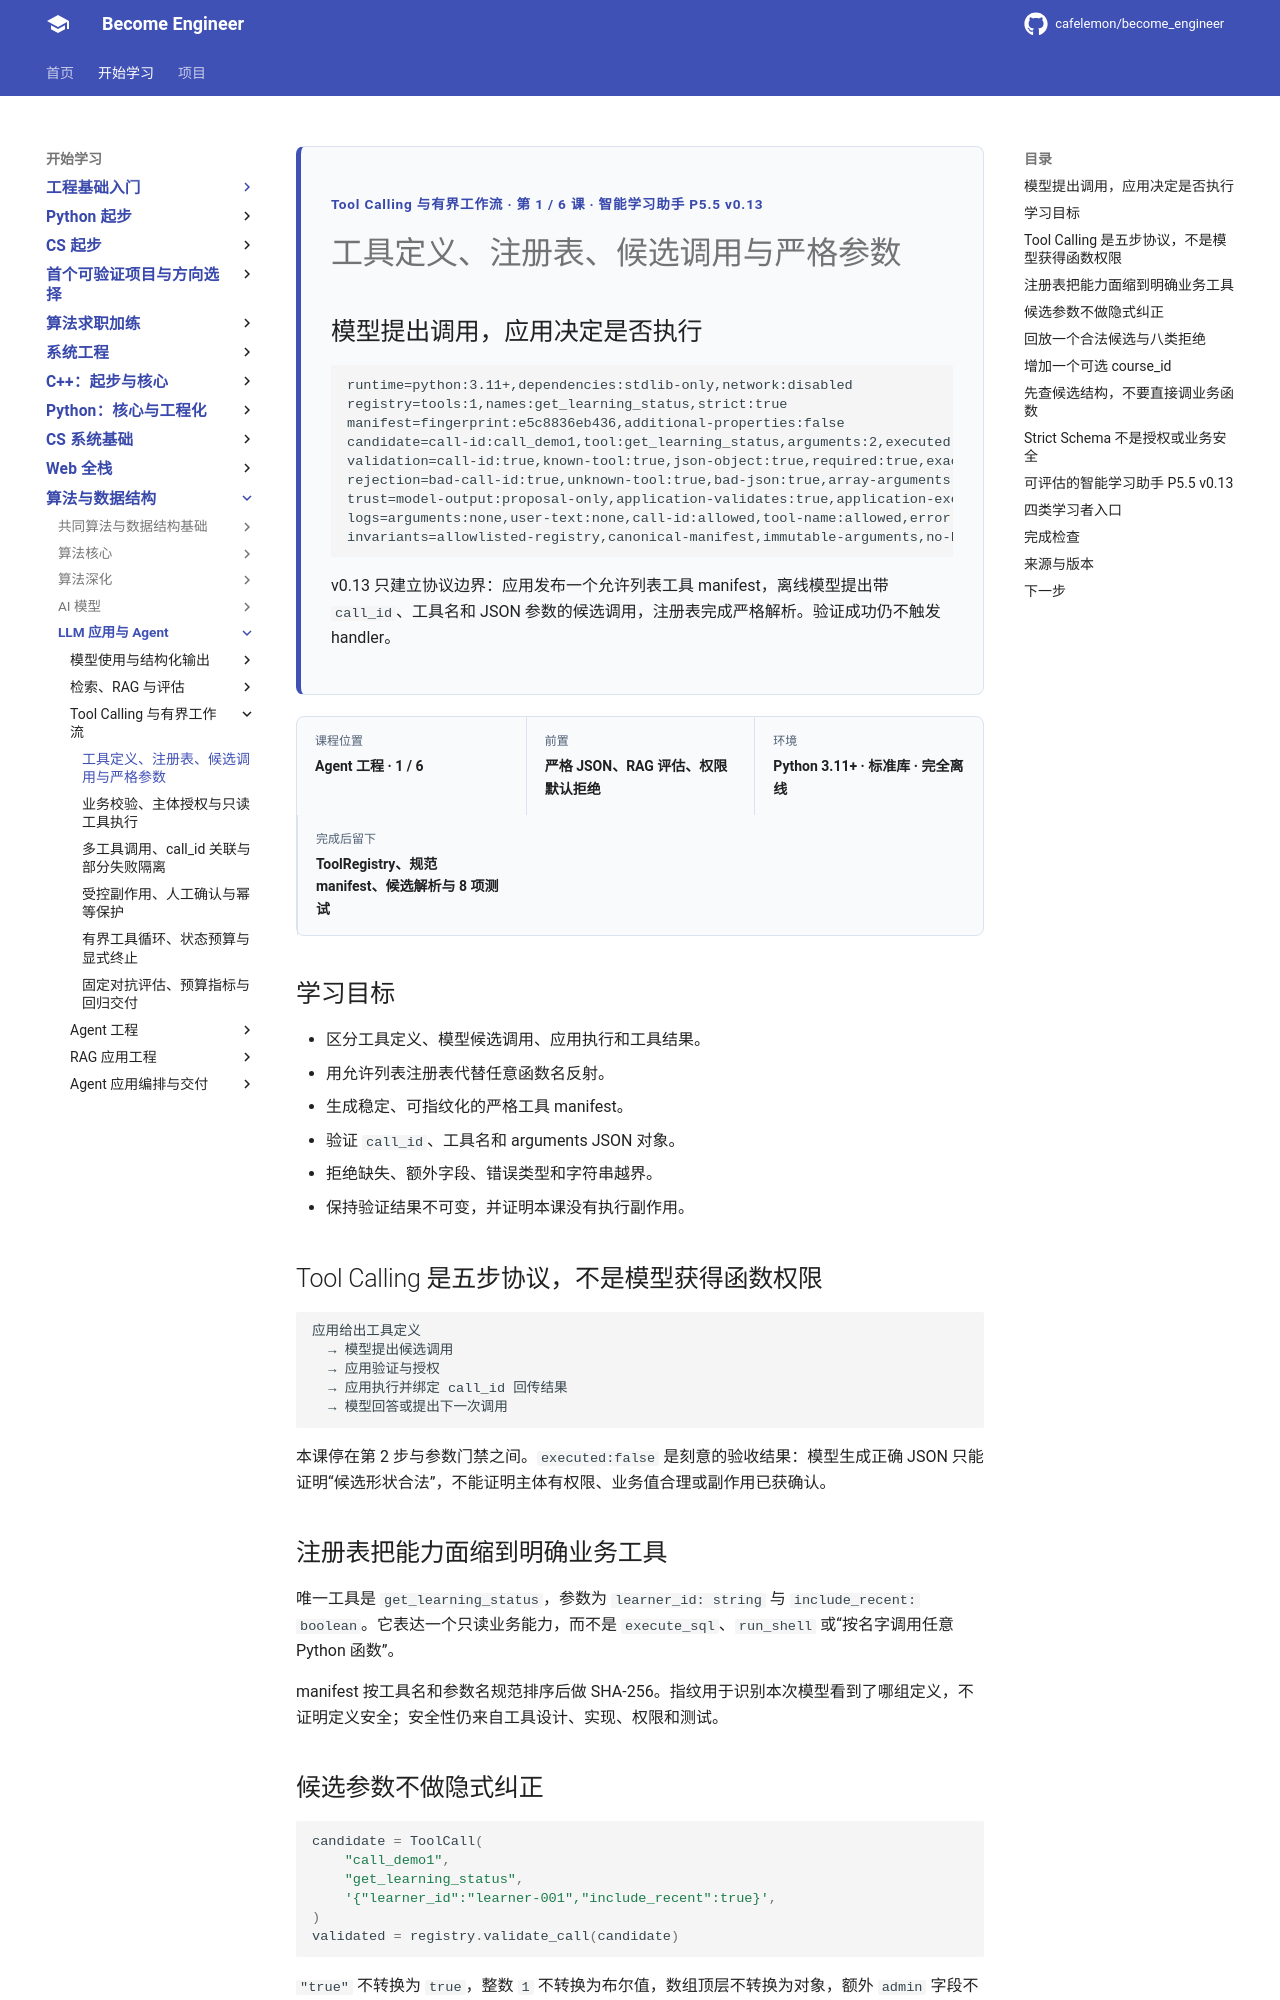

repository: cafelemon/become_engineer · page: learning-paths/llm-agent/tool-calling-workflow/01-tool-definition-registry-candidate-call-strict-arguments/index.html · generator: mkdocs

<div class="be-tutor-mount" data-tutor-lesson="agent-tool-calling-01" aria-hidden="true"></div>
<section id="overview-tool-proposal" class="be-page-hero be-lesson-hero" data-learning-context="overview-tool-proposal" data-context-type="overview" markdown="1">
<span class="be-page-eyebrow">Tool Calling 与有界工作流 · 第 1 / 6 课 · 智能学习助手 P5.5 v0.13</span>
# 工具定义、注册表、候选调用与严格参数
## 模型提出调用，应用决定是否执行
```text
runtime=python:3.11+,dependencies:stdlib-only,network:disabled
registry=tools:1,names:get_learning_status,strict:true
manifest=fingerprint:e5c8836eb436,additional-properties:false
candidate=call-id:call_demo1,tool:get_learning_status,arguments:2,executed:false
validation=call-id:true,known-tool:true,json-object:true,required:true,exact-fields:true,strict-types:true
rejection=bad-call-id:true,unknown-tool:true,bad-json:true,array-arguments:true,missing:true,extra:true,type:true,length:true
trust=model-output:proposal-only,application-validates:true,application-executes:false
logs=arguments:none,user-text:none,call-id:allowed,tool-name:allowed,error-code:allowed
invariants=allowlisted-registry,canonical-manifest,immutable-arguments,no-handler,no-side-effects,no-network
```
v0.13 只建立协议边界：应用发布一个允许列表工具 manifest，离线模型提出带 `call_id`、工具名和 JSON 参数的候选调用，注册表完成严格解析。验证成功仍不触发 handler。
</section>

<div class="be-lesson-overview">
  <div><span>课程位置</span><strong>Agent 工程 · 1 / 6</strong></div>
  <div><span>前置</span><strong>严格 JSON、RAG 评估、权限默认拒绝</strong></div>
  <div><span>环境</span><strong>Python 3.11+ · 标准库 · 完全离线</strong></div>
  <div><span>完成后留下</span><strong>ToolRegistry、规范 manifest、候选解析与 8 项测试</strong></div>
</div>

## 学习目标

- 区分工具定义、模型候选调用、应用执行和工具结果。
- 用允许列表注册表代替任意函数名反射。
- 生成稳定、可指纹化的严格工具 manifest。
- 验证 `call_id`、工具名和 arguments JSON 对象。
- 拒绝缺失、额外字段、错误类型和字符串越界。
- 保持验证结果不可变，并证明本课没有执行副作用。

<section id="concept-tool-flow" data-learning-context="concept-tool-flow" data-context-type="concept" markdown="1">
## Tool Calling 是五步协议，不是模型获得函数权限

```text
应用给出工具定义
  → 模型提出候选调用
  → 应用验证与授权
  → 应用执行并绑定 call_id 回传结果
  → 模型回答或提出下一次调用
```

本课停在第 2 步与参数门禁之间。`executed:false` 是刻意的验收结果：模型生成正确 JSON 只能证明“候选形状合法”，不能证明主体有权限、业务值合理或副作用已获确认。
</section>

<section id="concept-registry-manifest" data-learning-context="concept-registry-manifest" data-context-type="concept" markdown="1">
